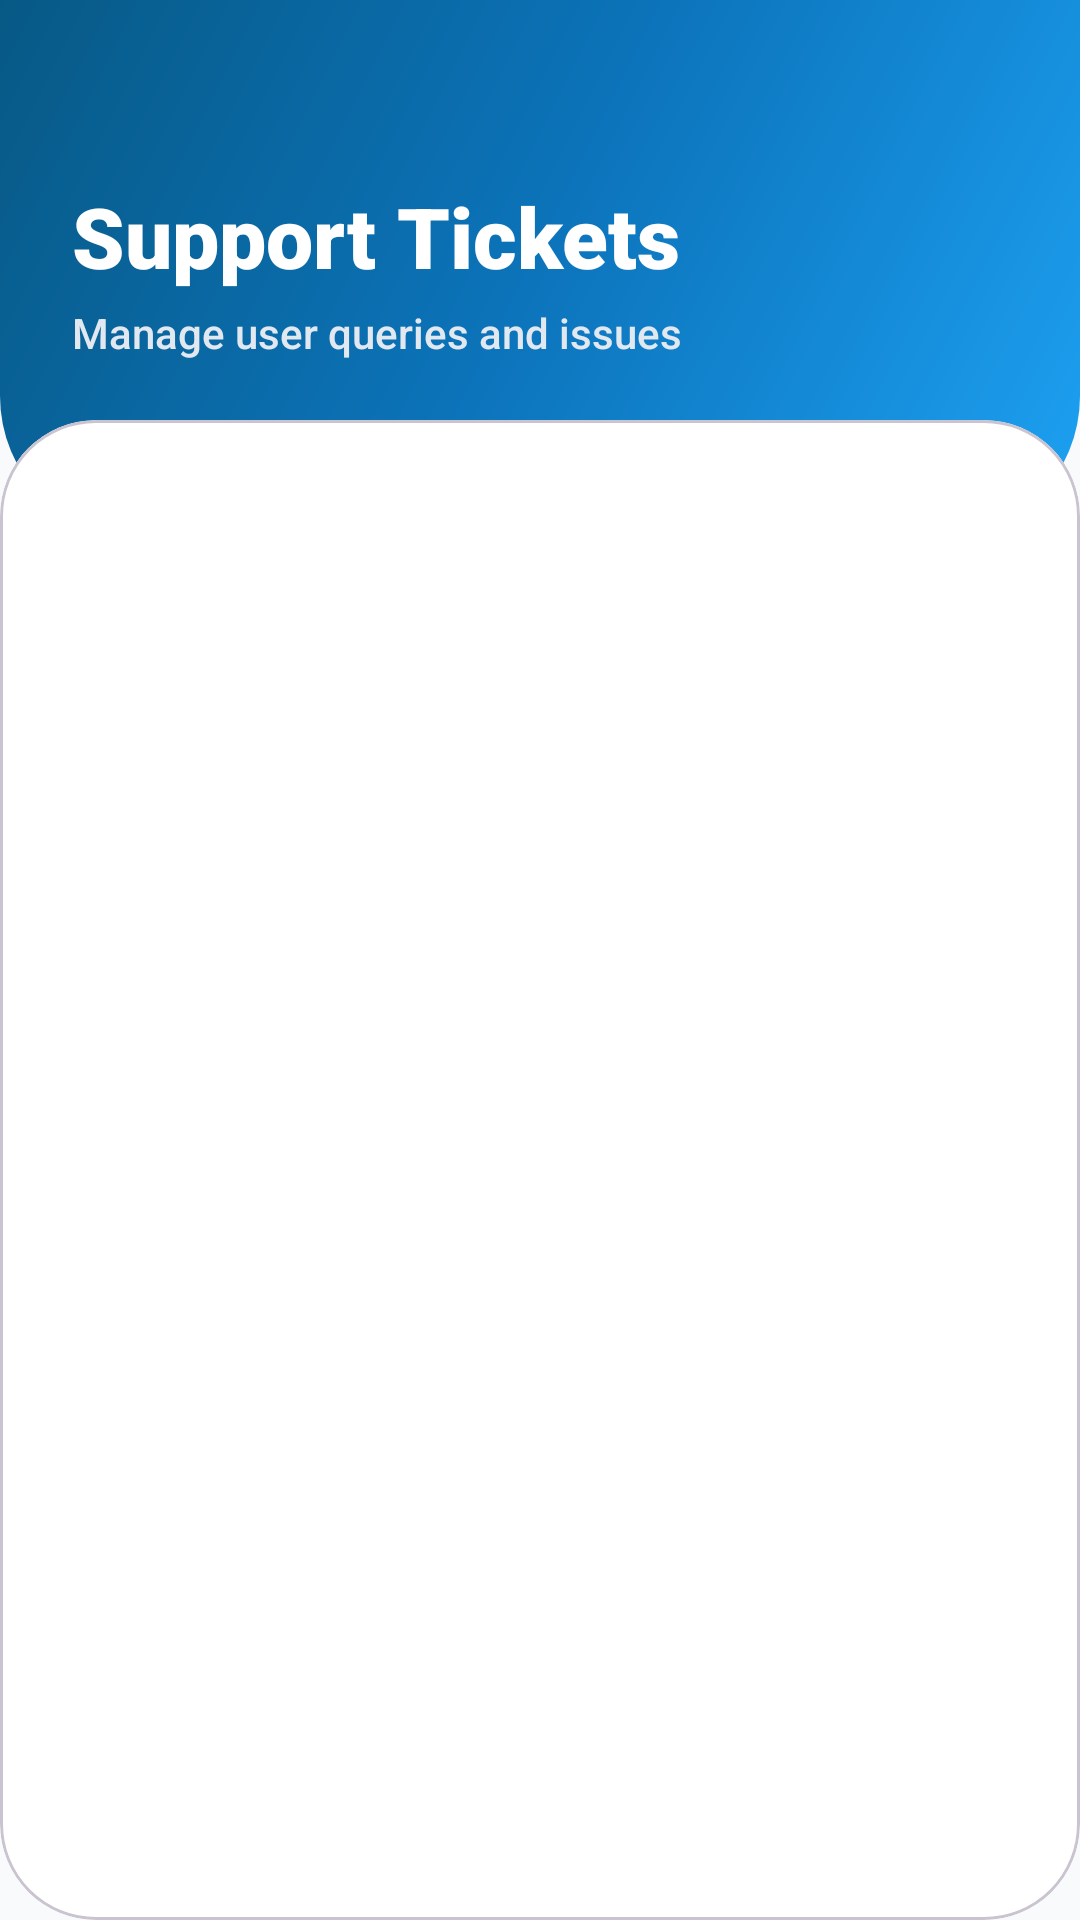

This screen was rendered from an Android layout file. Write that file and the resources it references.
<!-- AndroidManifest.xml: application theme Theme.StaySwift -->
<!-- res/layout/activity_admin_support.xml -->
<?xml version="1.0" encoding="utf-8"?>
<androidx.constraintlayout.widget.ConstraintLayout xmlns:android="http://schemas.android.com/apk/res/android"
    xmlns:app="http://schemas.android.com/apk/res-auto"
    xmlns:tools="http://schemas.android.com/tools"
    android:layout_width="match_parent"
    android:layout_height="match_parent"
    android:background="#F8FAFC">

    <View
        android:id="@+id/headerBg"
        android:layout_width="match_parent"
        android:layout_height="180dp"
        android:background="@drawable/bg_admin_header_mesh"
        app:layout_constraintTop_toTopOf="parent" />

    <TextView
        android:id="@+id/tvHeaderTitle"
        android:layout_width="wrap_content"
        android:layout_height="wrap_content"
        android:layout_marginStart="24dp"
        android:layout_marginTop="60dp"
        android:fontFamily="sans-serif-black"
        android:text="Support Tickets"
        android:textColor="@android:color/white"
        android:textSize="28sp"
        app:layout_constraintStart_toStartOf="parent"
        app:layout_constraintTop_toTopOf="parent" />

    <TextView
        android:id="@+id/tvHeaderSubtitle"
        android:layout_width="wrap_content"
        android:layout_height="wrap_content"
        android:layout_marginStart="24dp"
        android:layout_marginTop="4dp"
        android:fontFamily="sans-serif-medium"
        android:text="Manage user queries and issues"
        android:textColor="#E2E8F0"
        android:textSize="14sp"
        app:layout_constraintStart_toStartOf="parent"
        app:layout_constraintTop_toBottomOf="@id/tvHeaderTitle" />

    <com.google.android.material.card.MaterialCardView
        android:layout_width="match_parent"
        android:layout_height="0dp"
        android:layout_marginTop="140dp"
        app:cardBackgroundColor="@android:color/white"
        app:cardCornerRadius="32dp"
        app:cardElevation="0dp"
        app:layout_constraintBottom_toBottomOf="parent"
        app:layout_constraintTop_toTopOf="parent">

        <androidx.constraintlayout.widget.ConstraintLayout
            android:layout_width="match_parent"
            android:layout_height="match_parent"
            android:paddingTop="20dp">

            <ProgressBar
                android:id="@+id/progressSupport"
                android:layout_width="wrap_content"
                android:layout_height="wrap_content"
                android:visibility="gone"
                app:layout_constraintBottom_toBottomOf="parent"
                app:layout_constraintEnd_toEndOf="parent"
                app:layout_constraintStart_toStartOf="parent"
                app:layout_constraintTop_toTopOf="parent" />

            <TextView
                android:id="@+id/tvSupportEmpty"
                android:layout_width="wrap_content"
                android:layout_height="wrap_content"
                android:drawableTop="@android:drawable/ic_menu_help"
                android:drawablePadding="12dp"
                android:fontFamily="sans-serif-medium"
                android:gravity="center"
                android:text="All caught up!\nNo pending requests."
                android:textColor="#94A3B8"
                android:textSize="16sp"
                android:visibility="gone"
                app:drawableTint="#CBD5E1"
                app:layout_constraintBottom_toBottomOf="parent"
                app:layout_constraintEnd_toEndOf="parent"
                app:layout_constraintStart_toStartOf="parent"
                app:layout_constraintTop_toTopOf="parent" />

            <androidx.recyclerview.widget.RecyclerView
                android:id="@+id/rvSupport"
                android:layout_width="match_parent"
                android:layout_height="match_parent"
                android:clipToPadding="false"
                android:paddingHorizontal="16dp"
                android:paddingBottom="24dp"
                tools:listitem="@android:layout/simple_list_item_2" />

        </androidx.constraintlayout.widget.ConstraintLayout>

    </com.google.android.material.card.MaterialCardView>

</androidx.constraintlayout.widget.ConstraintLayout>
<!-- resources referenced by this layout -->
<resources>
  <!-- drawable bg_admin_header_mesh (drawable) -->
  <shape xmlns:android="http://schemas.android.com/apk/res/android">
      <gradient
          android:angle="135"
          android:startColor="#1DA1F2"
          android:centerColor="#0C74BB"
          android:endColor="#075985"
          android:type="linear" />
      <corners android:bottomLeftRadius="48dp" android:bottomRightRadius="48dp" />
  </shape>
  <style name="Theme.StaySwift" parent="Theme.Material3.Light.NoActionBar">
          <item name="colorPrimary">@color/primaryBlue</item>
          <item name="colorOnPrimary">@android:color/white</item>
          <item name="colorPrimaryContainer">@color/primaryBlueDark</item>
          <item name="android:statusBarColor">@color/primaryBlueDark</item>
          <item name="android:navigationBarColor">@color/backgroundWhite</item>
          <item name="android:windowBackground">@color/backgroundWhite</item>
          <item name="android:textColorPrimary">@color/textPrimary</item>
          <item name="android:textColorSecondary">@color/textSecondary</item>
      </style>
  <color name="primaryBlue">#1DA1F2</color>
  <color name="primaryBlueDark">#0D8AE5</color>
  <color name="backgroundWhite">#FFFFFF</color>
  <color name="textPrimary">#1F2937</color>
  <color name="textSecondary">#6B7280</color>
</resources>
